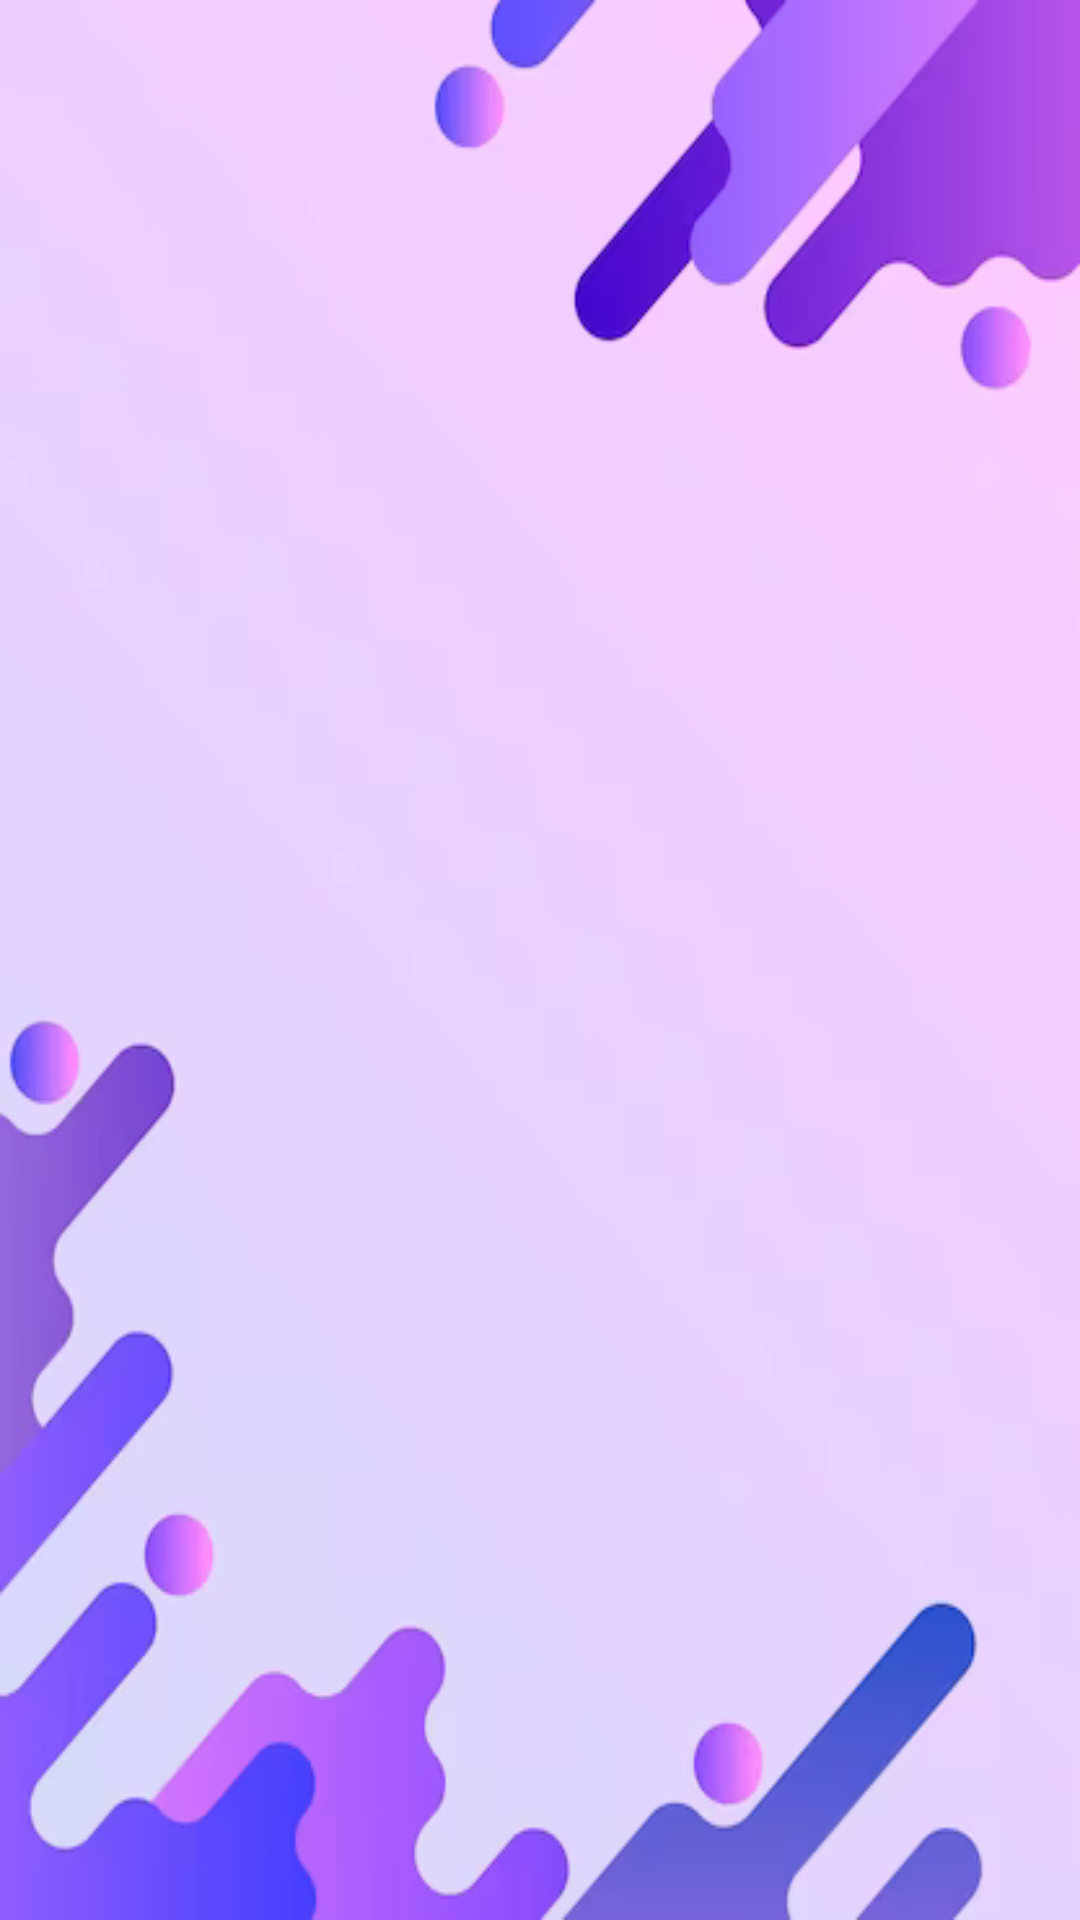

Here is an Android app screen rendered from its layout file. Give the layout XML and the strings, colors and styles it references.
<!-- AndroidManifest.xml: application theme Theme.Ulcerpatientapp -->
<!-- res/layout/activity_doctor_view.xml -->
<?xml version="1.0" encoding="utf-8"?>
<androidx.drawerlayout.widget.DrawerLayout xmlns:android="http://schemas.android.com/apk/res/android"
    xmlns:app="http://schemas.android.com/apk/res-auto"
    xmlns:tools="http://schemas.android.com/tools"
    android:layout_width="match_parent"
    android:layout_height="match_parent"
    android:id="@+id/drawer_layout"
    android:background="@drawable/back11"
    tools:context=".Activity.DoctorViewActivity">


    <RelativeLayout
        android:layout_width="wrap_content"
        android:layout_height="wrap_content"
        >

        <FrameLayout
            android:id="@+id/FragmentContainer"
            android:layout_width="match_parent"
            android:layout_height="match_parent"
            />

    </RelativeLayout>


</androidx.drawerlayout.widget.DrawerLayout>
<!-- resources referenced by this layout -->
<resources>
  <!-- drawable back11: png bitmap (drawable, 52931 bytes) -->
  <style name="Theme.Ulcerpatientapp" parent="Base.Theme.Ulcerpatientapp" />
  <style name="Base.Theme.Ulcerpatientapp" parent="Theme.Material3.DayNight.NoActionBar">
          
          
      </style>
</resources>
